8-way image classification set "_backup_before_split" from GitHub (rk5427741/Cattle-Breed-Recognition-System); label vocabulary: Angus, Brahman, Hereford, Holstein, Jersey, Sahiwal, Simmental, Gir.

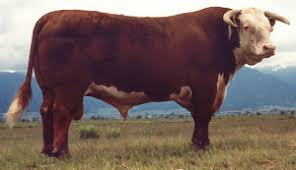
Label: Hereford

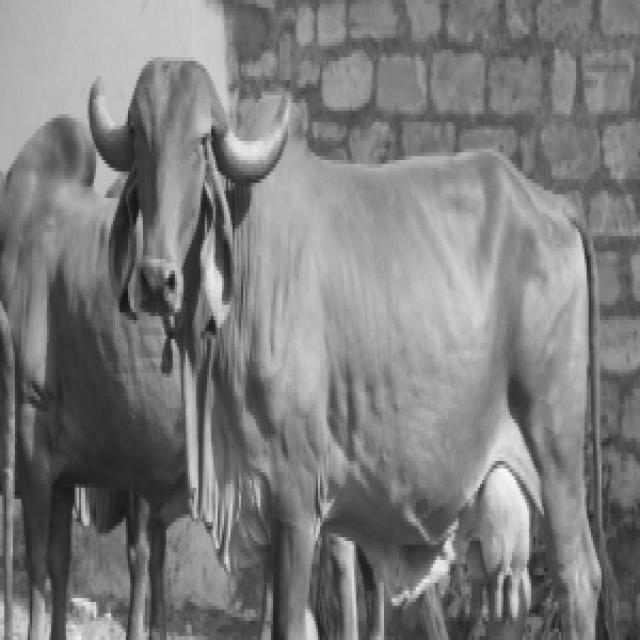
Label: Gir

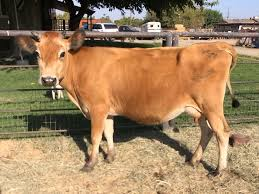
Label: Jersey

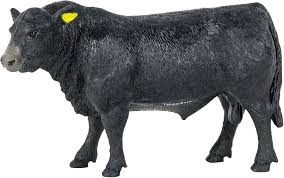
Label: Angus

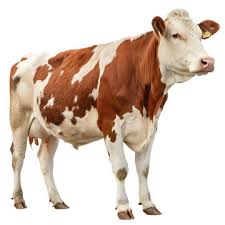
Label: Simmental

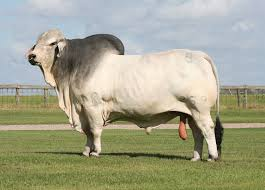
Label: Brahman
